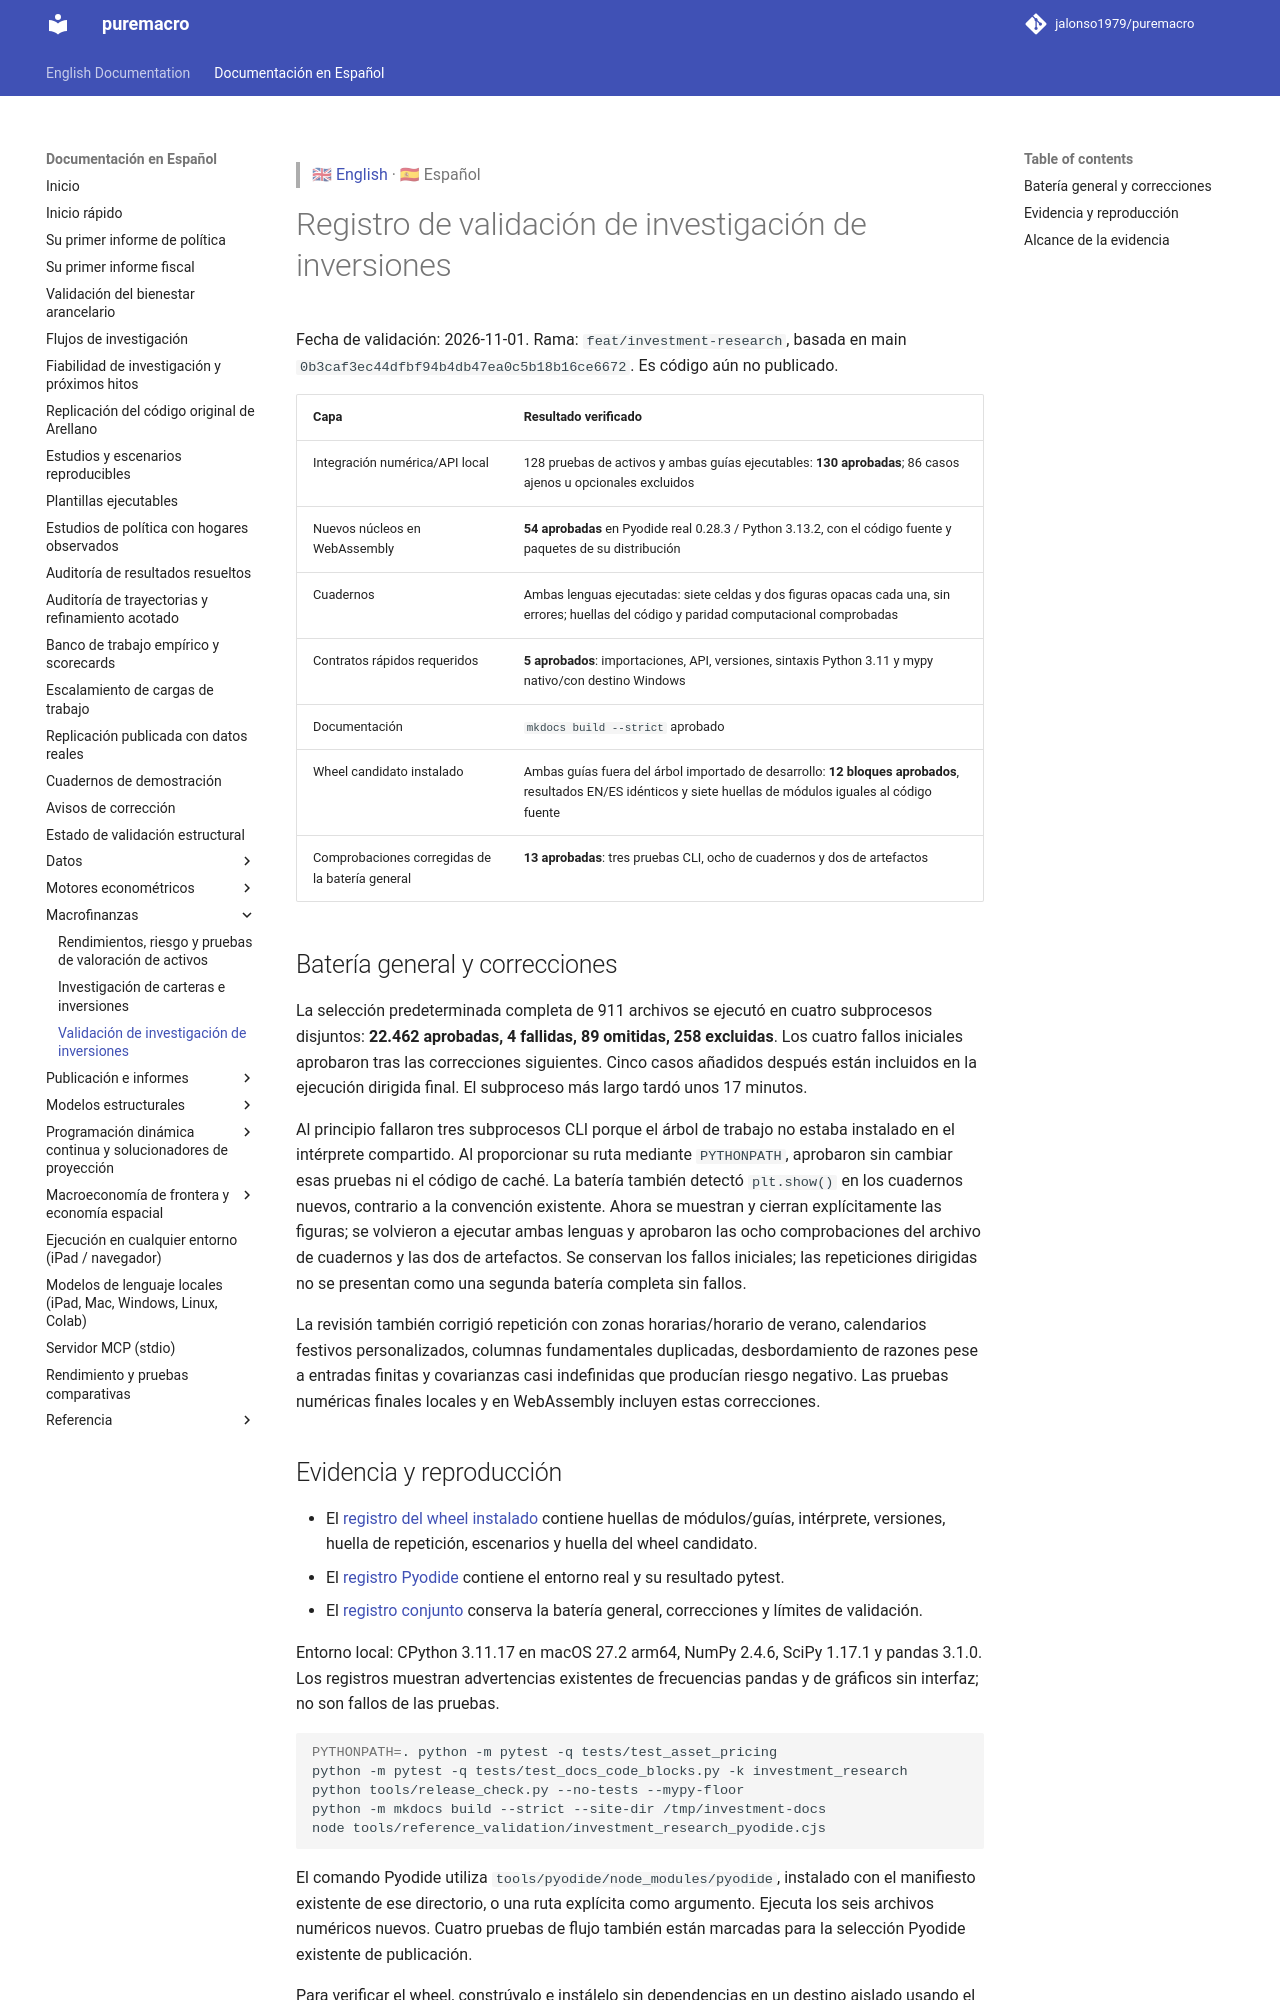

repository: jalonso1979/puremacro · page: docs/es/investment_research_validation/index.html · generator: mkdocs

> 🇬🇧 [English](../investment_research_validation.md) · 🇪🇸 Español

# Registro de validación de investigación de inversiones

Fecha de validación: 2026-11-01. Rama: `feat/investment-research`, basada en main
`0b3caf3ec44dfbf94b4db47ea0c5b18b16ce6672`. Es código aún no publicado.

| Capa | Resultado verificado |
|---|---|
| Integración numérica/API local | 128 pruebas de activos y ambas guías ejecutables: **130 aprobadas**; 86 casos ajenos u opcionales excluidos |
| Nuevos núcleos en WebAssembly | **54 aprobadas** en Pyodide real 0.28.3 / Python 3.13.2, con el código fuente y paquetes de su distribución |
| Cuadernos | Ambas lenguas ejecutadas: siete celdas y dos figuras opacas cada una, sin errores; huellas del código y paridad computacional comprobadas |
| Contratos rápidos requeridos | **5 aprobados**: importaciones, API, versiones, sintaxis Python 3.11 y mypy nativo/con destino Windows |
| Documentación | `mkdocs build --strict` aprobado |
| Wheel candidato instalado | Ambas guías fuera del árbol importado de desarrollo: **12 bloques aprobados**, resultados EN/ES idénticos y siete huellas de módulos iguales al código fuente |
| Comprobaciones corregidas de la batería general | **13 aprobadas**: tres pruebas CLI, ocho de cuadernos y dos de artefactos |

## Batería general y correcciones

<!-- BROAD_SUITE_RESULT -->
La selección predeterminada completa de 911 archivos se ejecutó en cuatro
subprocesos disjuntos: **22.462 aprobadas, 4 fallidas, 89 omitidas, 258 excluidas**.
Los cuatro fallos iniciales aprobaron tras las correcciones siguientes. Cinco
casos añadidos después están incluidos en la ejecución dirigida final. El
subproceso más largo tardó unos 17 minutos.

Al principio fallaron tres subprocesos CLI porque el árbol de trabajo no estaba
instalado en el intérprete compartido. Al proporcionar su ruta mediante
`PYTHONPATH`, aprobaron sin cambiar esas pruebas ni el código de caché. La batería
también detectó `plt.show()` en los cuadernos nuevos, contrario a la convención
existente. Ahora se muestran y cierran explícitamente las figuras; se volvieron
a ejecutar ambas lenguas y aprobaron las ocho comprobaciones del archivo de
cuadernos y las dos de artefactos. Se conservan los fallos iniciales; las
repeticiones dirigidas no se presentan como una segunda batería completa sin fallos.

La revisión también corrigió repetición con zonas horarias/horario de verano,
calendarios festivos personalizados, columnas fundamentales duplicadas,
desbordamiento de razones pese a entradas finitas y covarianzas casi indefinidas
que producían riesgo negativo. Las pruebas numéricas finales locales y en
WebAssembly incluyen estas correcciones.
